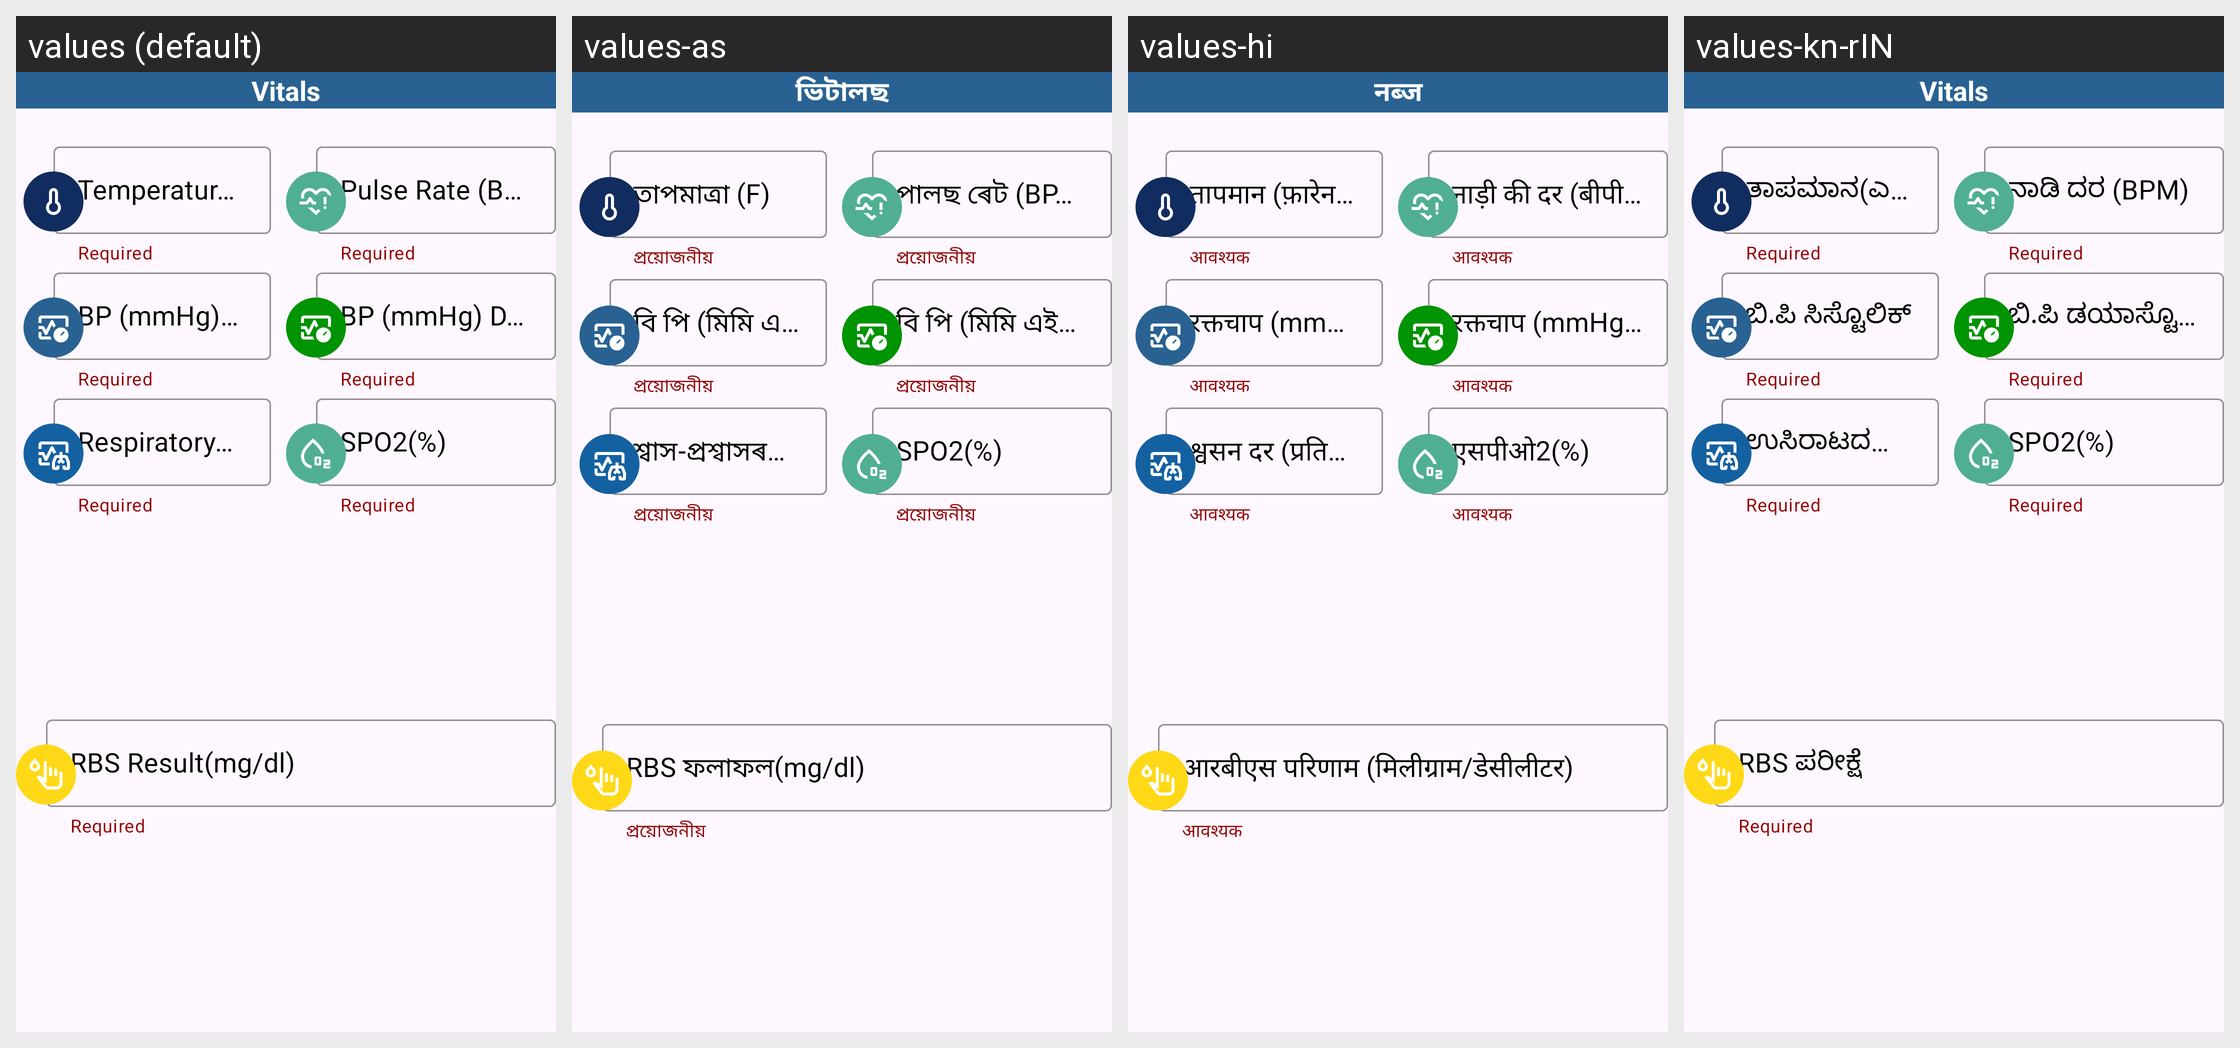

This grid shows one Android layout under several languages. Give, for every string resource on the screen, its name, the default text and each shown locale's text.
Android screen res/layout/layout_section_vitals.xml rendered under 4 locales, left to right: values (default), values-as, values-hi, values-kn-rIN. Device: Nexus 5 (rendered at 1080×1920; each locale shown at half size, 540×960, under a caption strip naming it); theme Theme.CHO.
Strings drawn on this screen, with the default value and each locale's value (text and hints the layout hard-codes, and strings that could not be matched under every locale, appear in the picture but are not listed):

vitals_text
  values: Vitals
  values-as: ভিটালছ
  values-hi: नब्ज
  values-kn-rIN: Vitals

temperature_f
  values: Temperature (F)
  values-as: তাপমাত্ৰা (F)
  values-hi: तापमान (फ़ारेनहाइट)
  values-kn-rIN: ತಾಪಮಾನ(ಎಫ್)

required
  values: Required
  values-as: প্ৰয়োজনীয়
  values-hi: आवश्यक
  values-kn-rIN: Required  [not translated; the default value is used]

pulse_rate_min
  values: Pulse Rate (BPM)
  values-as: পালছ ৰেট (BPM)
  values-hi: नाड़ी की दर (बीपीएम)
  values-kn-rIN: ನಾಡಿ ದರ (BPM)

bp_mmhg_systolic_text
  values: BP (mmHg) Systolic
  values-as: বি পি (মিমি এইচ জি) চিষ্টোলিক
  values-hi: रक्तचाप (mmHg) सिस्टोलिक
  values-kn-rIN: ಬಿ.ಪಿ ಸಿಸ್ಟೊಲಿಕ್

bp_mmhg_diastolic_text
  values: BP (mmHg) Diastolic
  values-as: বি পি (মিমি এইচ জি) ডায়েষ্টোলিক
  values-hi: रक्तचाप (mmHg) डायस्टोलिक
  values-kn-rIN: ಬಿ.ಪಿ ಡಯಾಸ್ಟೊಲಿಕ್

respiratory_per_min
  values: Respiratory Rate(per min)
  values-as: শ্বাস-প্ৰশ্বাসৰ হাৰ(প্ৰতি মিনিট)
  values-hi: श्वसन दर (प्रति मिनट)
  values-kn-rIN: ಉಸಿರಾಟದ ದರ (ಪ್ರತಿ ನಿಮಿಷಕ್ಕೆ)

spo2
  values: SPO2(%)
  values-as: SPO2(%)
  values-hi: एसपीओ2(%)
  values-kn-rIN: SPO2(%)

rbs_mg_dl
  values: RBS Result(mg/dl)
  values-as: RBS ফলাফল(mg/dl)
  values-hi: आरबीएस परिणाम (मिलीग्राम/डेसीलीटर)
  values-kn-rIN: RBS ಪರೀಕ್ಷೆ
